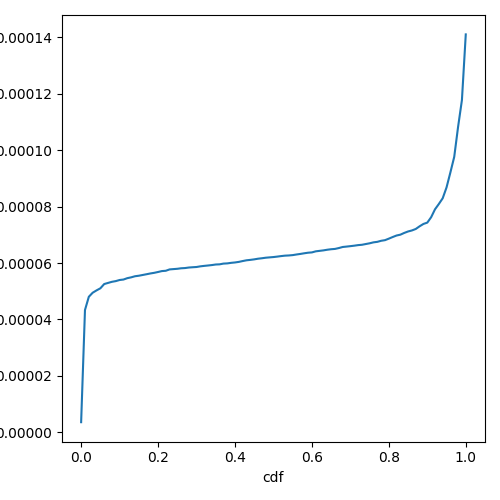

Data behind this chart, as committed beside it:
cdf, prefill_time_execution_plus_preemption_n…
0.0, 3.5878592618432237e-06
0.01, 4.336084033838744e-05
0.02, 4.803911538028612e-05
0.03, 4.9477818032573064e-05
0.04, 5.0300309587233856e-05
0.05, 5.104061367324381e-05
0.06, 5.255435265005892e-05
0.07, 5.2950574442884075e-05
0.08, 5.3342185410643055e-05
0.09, 5.359170706782e-05
0.1, 5.398401684413922e-05
0.11, 5.4146239418012325e-05
0.12, 5.4633124327318436e-05
0.13, 5.492670118440503e-05
0.14, 5.531453015379634e-05
0.15, 5.549882075534041e-05
0.16, 5.576349910983564e-05
0.17, 5.602600792349615e-05
0.18, 5.63019440686985e-05
0.19, 5.652778325451354e-05
0.2, 5.682586754640531e-05
0.21, 5.7148896569329394e-05
0.22, 5.725348055392303e-05
0.23, 5.7736587200364834e-05
0.24, 5.784766702234868e-05
0.25, 5.795608974460317e-05
0.26, 5.814038042837969e-05
0.27, 5.821622943926397e-05
0.28, 5.840694830145377e-05
0.29, 5.8506588071123067e-05
0.3, 5.859351835294584e-05
0.31, 5.8826240706334844e-05
0.32, 5.898828316166868e-05
0.33, 5.912653973590045e-05
0.34, 5.927926125769291e-05
0.35, 5.947770178639752e-05
0.36, 5.9537279399964864e-05
0.37, 5.9798235692926966e-05
0.38, 5.987021442394685e-05
0.39, 6.0064994894886425e-05
0.4, 6.0201564224373517e-05
0.41, 6.040566888114149e-05
0.42, 6.070257849653553e-05
0.43, 6.096984726708642e-05
0.44, 6.111851672018818e-05
0.45, 6.129888948337867e-05
0.46, 6.153328259457346e-05
0.47, 6.169284540639385e-05
0.48, 6.188373459932945e-05
0.49, 6.200356367261409e-05
0.5, 6.211921709283892e-05
0.51, 6.22798373781396e-05
0.52, 6.246176688863008e-05
0.53, 6.261371011920204e-05
0.54, 6.268403562757629e-05
0.55, 6.280648869424757e-05
0.56, 6.302798292351373e-05
0.57, 6.322531352191454e-05
0.58, 6.345397056627655e-05
0.59, 6.365716987114771e-05
... 41 more rows
